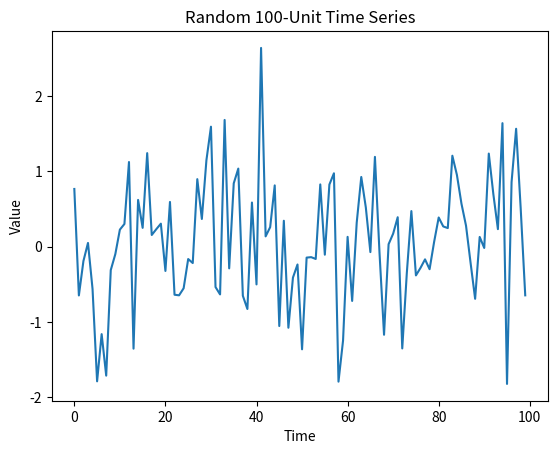

Reproduce this figure in Python. (Note: this script raises an exception after producing the figure.)
import matplotlib.pyplot as plt
import numpy as np

# Generate random time series data
time_series = np.random.randn(100)

# Plot the time series
plt.plot(time_series)
plt.title("Random 100-Unit Time Series")
plt.xlabel("Time")
plt.ylabel("Value")
st.pyplot(gcf())
